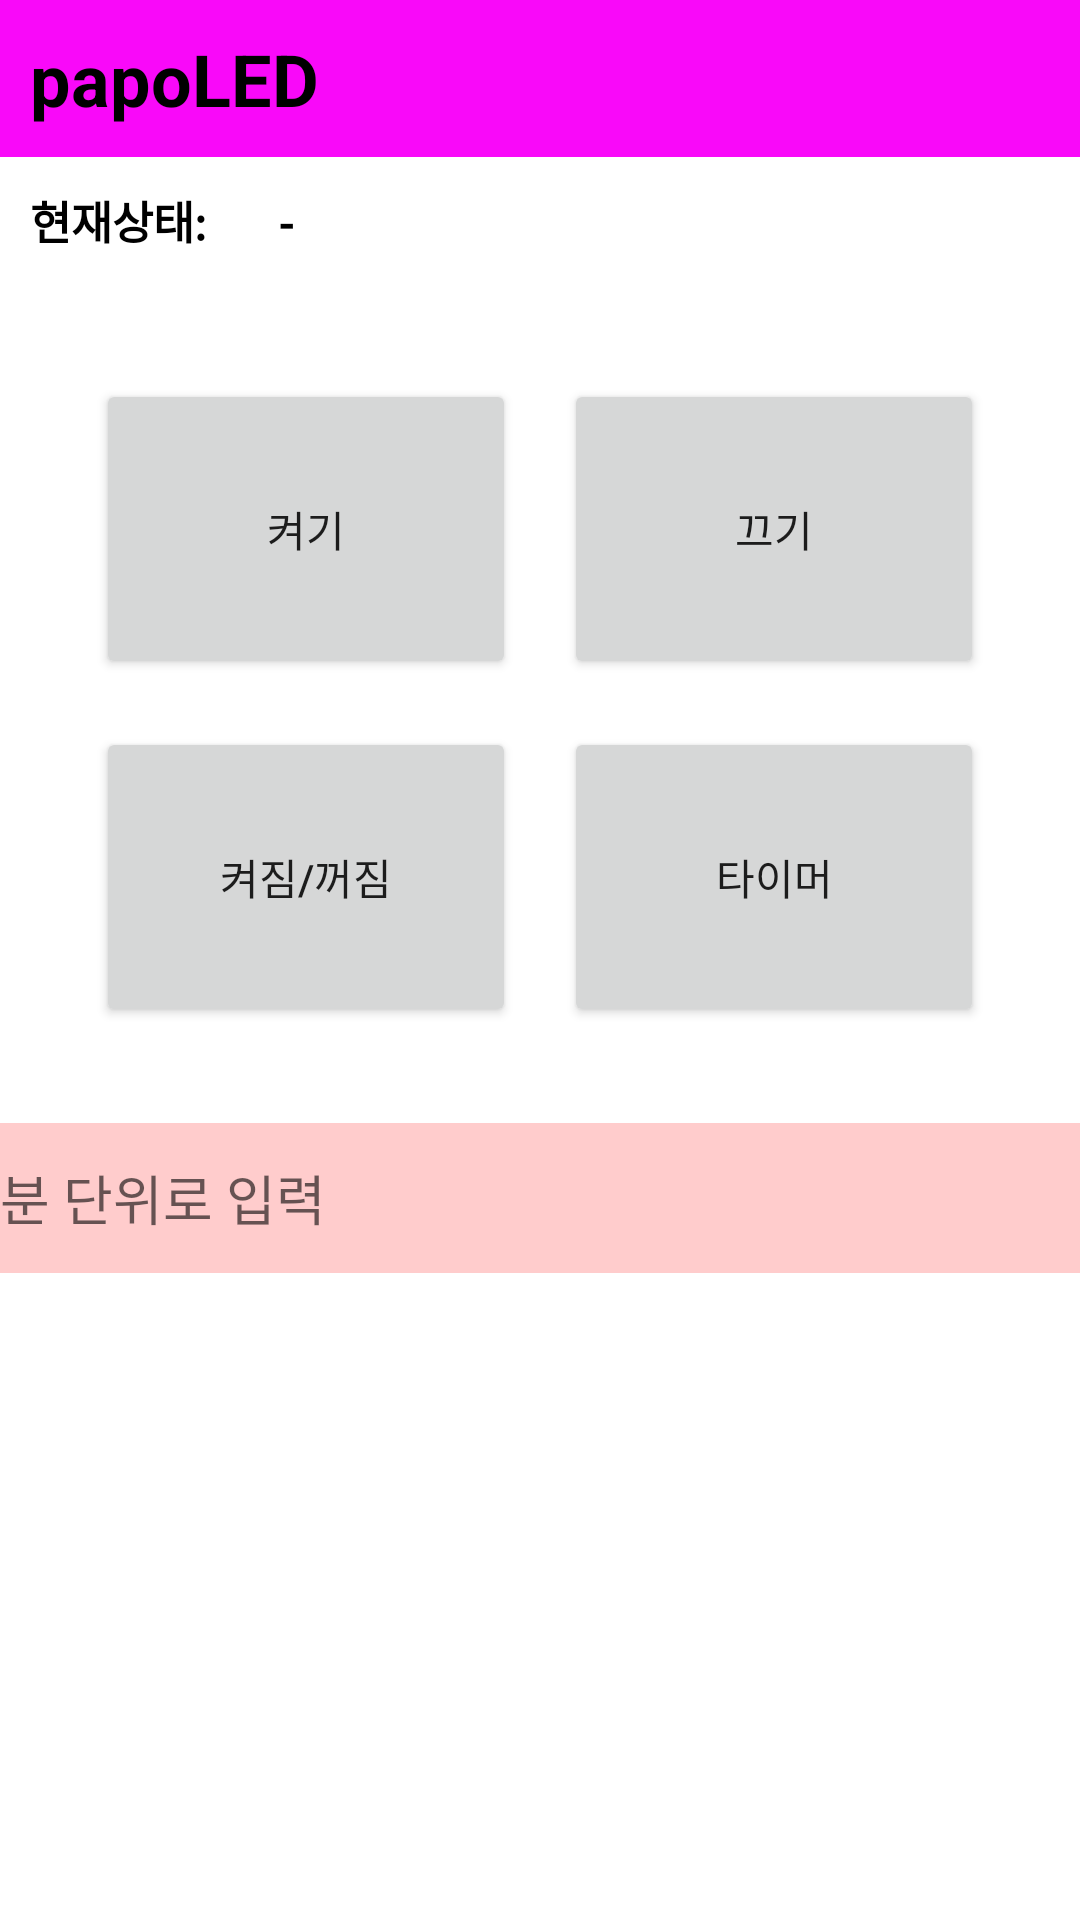

Write the Android layout XML for this screen, with the resource values it uses.
<!-- AndroidManifest.xml: application theme Theme.PapoManager -->
<!-- res/layout/frag_tmp.xml -->
<LinearLayout
    xmlns:android="http://schemas.android.com/apk/res/android"
    android:layout_width="match_parent"
    android:layout_height="wrap_content"
    android:background="#fff"
    android:orientation="vertical">

    <TextView
        android:layout_width="match_parent"
        android:layout_height="wrap_content"
        android:background="#f909f9"
        android:padding="10dp"
        android:textColor="#000"
        android:textStyle="bold"
        android:textSize="24dp"
        android:text="papoLED"/>

    <LinearLayout
        android:layout_width="match_parent"
        android:layout_height="wrap_content"
        android:orientation="horizontal">
        <TextView
            android:layout_width="wrap_content"
            android:layout_height="wrap_content"
            android:padding="10dp"
            android:textColor="#000"
            android:textStyle="bold"
            android:textSize="15dp"
            android:text="현재상태: "/>
        <TextView
            android:id="@+id/cSTAT"
            android:layout_width="wrap_content"
            android:layout_height="wrap_content"
            android:padding="10dp"
            android:textColor="#000"
            android:textStyle="bold"
            android:textSize="15dp"
            android:text="-"/>
    </LinearLayout>


    <GridLayout
        android:layout_width="match_parent"
        android:layout_height="wrap_content"
        android:rowCount="2"
        android:columnCount="2"
        android:padding="16dp"
        android:layout_margin="8dp">

        <Button
            android:id="@+id/turnOnBtn"
            android:layout_width="0dp"
            android:layout_height="100dp"
            android:layout_columnWeight="1"
            android:text="켜기"
            android:layout_margin="8dp" />

        <Button
            android:id="@+id/turnOffBtn"
            android:layout_width="0dp"
            android:layout_height="100dp"
            android:layout_columnWeight="1"
            android:text="끄기"
            android:layout_margin="8dp" />

        <Button
            android:id="@+id/toggleBtn"
            android:layout_width="0dp"
            android:layout_height="100dp"
            android:layout_columnWeight="1"
            android:text="켜짐/꺼짐"
            android:layout_margin="8dp" />

        <Button
            android:id="@+id/timerBtn"
            android:layout_width="0dp"
            android:layout_height="100dp"
            android:layout_columnWeight="1"
            android:text="타이머"
            android:layout_margin="8dp" />
    </GridLayout>

    <EditText
        android:id="@+id/timerT"
        android:background="#FFCCCC"
        android:hint="분 단위로 입력"
        android:layout_width="match_parent"
        android:layout_height="50dp"/>

</LinearLayout>
<!-- resources referenced by this layout -->
<resources>
  <style name="Theme.PapoManager" parent="Theme.MaterialComponents.DayNight.DarkActionBar">
          
          <item name="colorPrimary">@color/purple_500</item>
          <item name="colorPrimaryVariant">@color/purple_700</item>
          <item name="colorOnPrimary">@color/white</item>
          
          <item name="colorSecondary">@color/teal_200</item>
          <item name="colorSecondaryVariant">@color/teal_700</item>
          <item name="colorOnSecondary">@color/black</item>
          
          <item name="android:statusBarColor">?attr/colorPrimaryVariant</item>
          
      </style>
  <!-- not gathered from this repository: default colours our renderer supplied (Android Studio template values) -->
  <color name="purple_500">#FF6200EE</color>
  <color name="purple_700">#FF3700B3</color>
  <color name="teal_200">#FF03DAC5</color>
  <color name="teal_700">#FF018786</color>
  <color name="black">#FF000000</color>
  <color name="white">#FFFFFFFF</color>
</resources>
